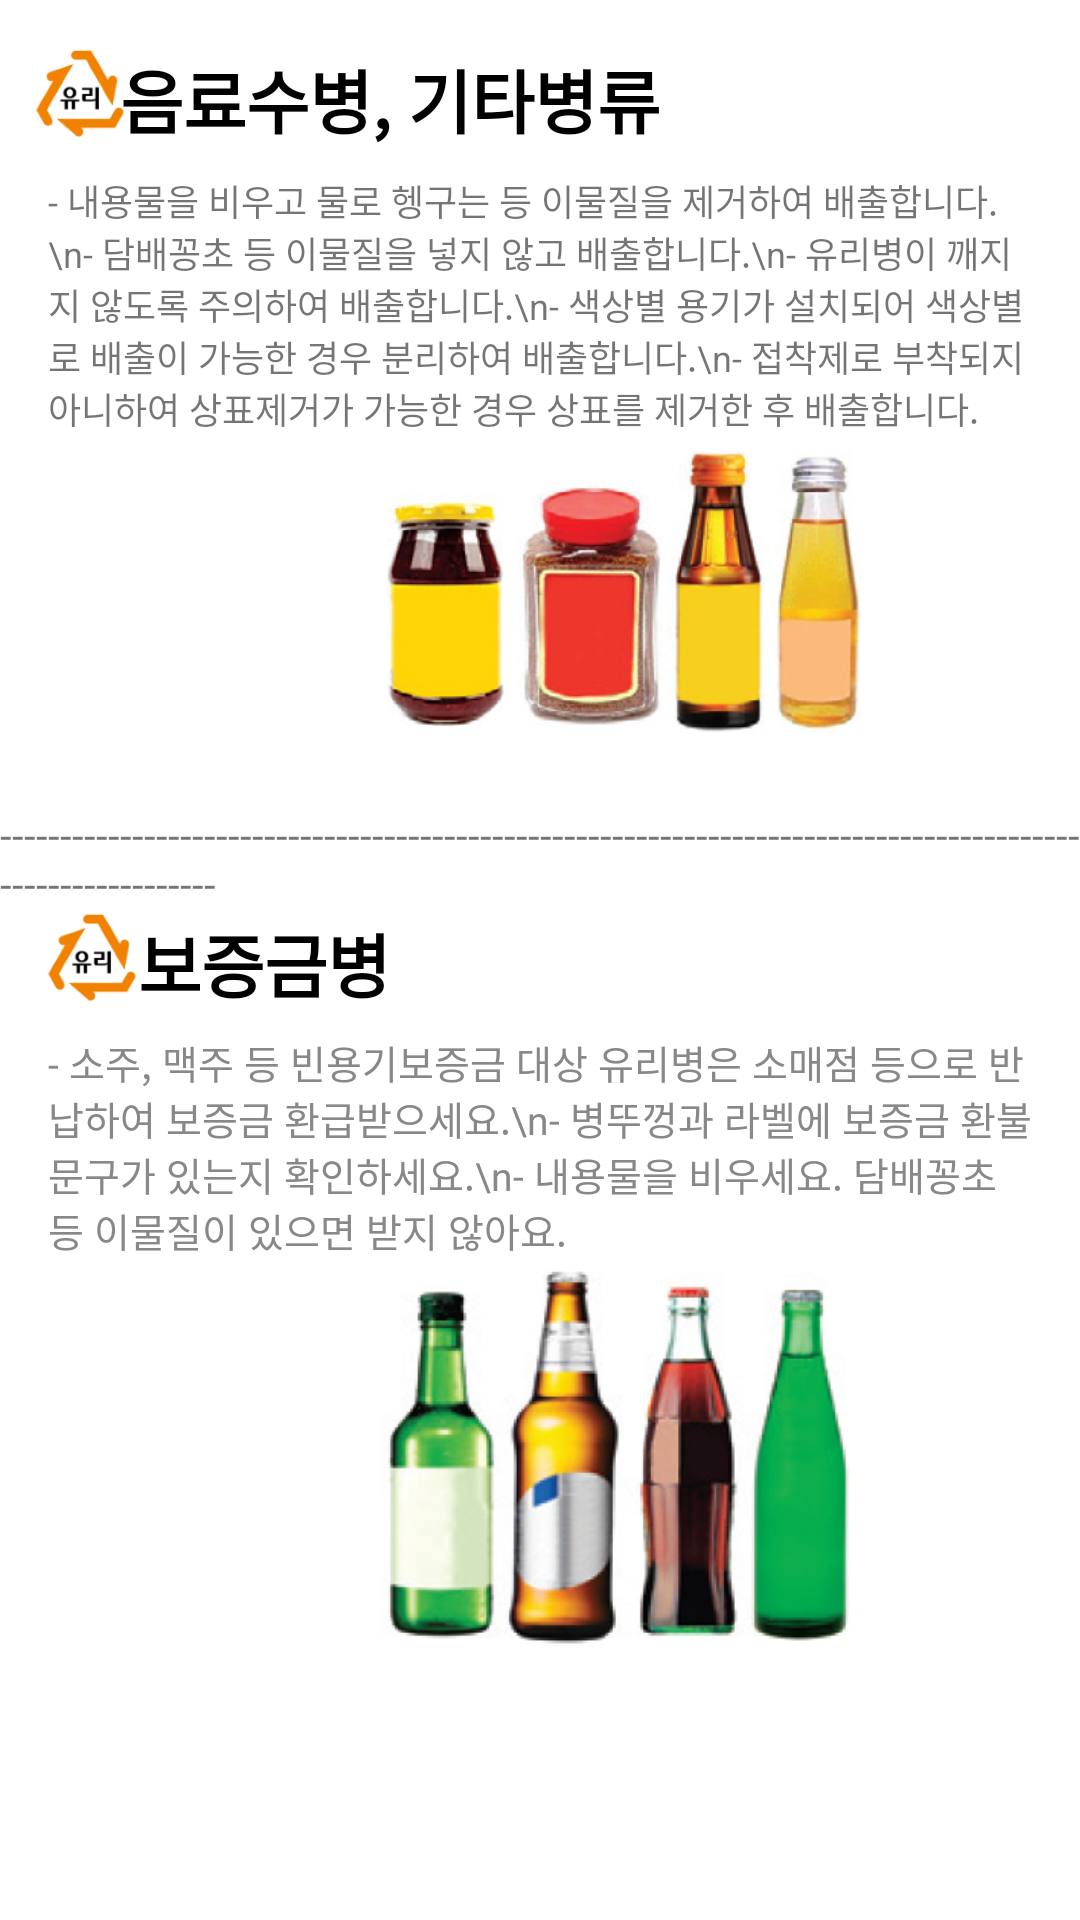

Android layout source for this screen:
<!-- AndroidManifest.xml: application theme Theme.SSack_3Re -->
<!-- res/layout/activity_glass.xml -->
<?xml version="1.0" encoding="utf-8"?>
<androidx.constraintlayout.widget.ConstraintLayout xmlns:android="http://schemas.android.com/apk/res/android"
    xmlns:app="http://schemas.android.com/apk/res-auto"
    xmlns:tools="http://schemas.android.com/tools"
    android:id="@+id/glass"
    android:layout_width="match_parent"
    android:layout_height="match_parent"
    android:visibility="visible"
    tools:context=".Glass"
    tools:visibility="visible">


    <ImageView
        android:id="@+id/imageView17"
        android:layout_width="30dp"
        android:layout_height="30dp"
        android:layout_marginStart="12dp"
        android:layout_marginLeft="12dp"
        android:layout_marginTop="16dp"
        android:rotation="90"
        android:visibility="visible"
        app:layout_constraintStart_toStartOf="parent"
        app:layout_constraintTop_toTopOf="parent"
        app:srcCompat="@drawable/glass" />

    <TextView
        android:id="@+id/glass_content1"
        android:layout_width="wrap_content"
        android:layout_height="wrap_content"
        android:layout_marginStart="28dp"
        android:layout_marginLeft="28dp"
        android:layout_marginTop="16dp"
        android:fontFamily="sans-serif-black"
        android:text="음료수병, 기타병류"
        android:textColor="#000000"
        android:textSize="23sp"
        android:visibility="visible"
        app:layout_constraintStart_toStartOf="@id/imageView17"
        app:layout_constraintTop_toTopOf="parent"
        />

    <TextView
        android:id="@+id/textView4"
        android:layout_width="match_parent"
        android:layout_height="wrap_content"
        android:layout_marginStart="16dp"
        android:layout_marginLeft="16dp"
        android:layout_marginTop="12dp"
        android:layout_marginEnd="16dp"
        android:layout_marginRight="16dp"
        android:fontFamily="sans-serif"
        android:text="- 내용물을 비우고 물로 헹구는 등 이물질을 제거하여 배출합니다.\n- 담배꽁초 등 이물질을 넣지 않고 배출합니다.\n- 유리병이 깨지지 않도록 주의하여 배출합니다.\n- 색상별 용기가 설치되어 색상별로 배출이 가능한 경우 분리하여 배출합니다.\n- 접착제로 부착되지 아니하여 상표제거가 가능한 경우 상표를 제거한 후 배출합니다."
        android:textSize="12sp"
        android:visibility="visible"
        app:layout_constraintEnd_toEndOf="parent"
        app:layout_constraintHorizontal_bias="0.0"
        app:layout_constraintStart_toStartOf="parent"
        app:layout_constraintTop_toBottomOf="@+id/imageView17" />

    <ImageView
        android:id="@+id/imageView16"
        android:layout_width="200dp"
        android:layout_height="100dp"
        android:layout_marginStart="105dp"
        android:layout_marginLeft="105dp"
        android:visibility="visible"
        app:layout_constraintStart_toStartOf="parent"
        app:layout_constraintTop_toBottomOf="@+id/textView4"
        app:srcCompat="@drawable/glass_sort" />

    <TextView
        android:id="@+id/textView6"
        android:layout_width="match_parent"
        android:layout_height="wrap_content"
        android:layout_marginTop="24dp"
        android:text="------------------------------------------------------------------------------------------------------------"
        android:visibility="visible"
        app:layout_constraintStart_toStartOf="parent"
        app:layout_constraintTop_toBottomOf="@+id/imageView16" />

    <ImageView
        android:id="@+id/imageView_glass"
        android:layout_width="30dp"
        android:layout_height="30dp"
        android:layout_marginStart="16dp"
        android:layout_marginLeft="16dp"
        android:rotation="90"
        android:visibility="visible"
        app:layout_constraintStart_toStartOf="parent"
        app:layout_constraintTop_toBottomOf="@+id/textView6"
        app:srcCompat="@drawable/glass" />

    <TextView
        android:id="@+id/glass_content"
        android:layout_width="wrap_content"
        android:layout_height="wrap_content"
        android:fontFamily="sans-serif-black"
        android:text="보증금병"
        android:textColor="#000000"
        android:textSize="23sp"
        android:visibility="visible"
        app:layout_constraintStart_toEndOf="@+id/imageView_glass"
        app:layout_constraintTop_toBottomOf="@id/textView6" />

    <TextView
        android:id="@+id/textView7"
        android:layout_width="match_parent"
        android:layout_height="wrap_content"
        android:layout_marginStart="16dp"
        android:layout_marginLeft="16dp"
        android:layout_marginTop="7dp"
        android:layout_marginEnd="16dp"
        android:layout_marginRight="16dp"
        android:fontFamily="sans-serif"
        android:text="- 소주, 맥주 등 빈용기보증금 대상 유리병은 소매점 등으로 반납하여 보증금 환급받으세요.\n- 병뚜껑과 라벨에 보증금 환불 문구가 있는지 확인하세요.\n- 내용물을 비우세요. 담배꽁초 등 이물질이 있으면 받지 않아요."
        android:textColor="#888888"
        android:textSize="13sp"
        android:visibility="visible"
        app:layout_constraintEnd_toEndOf="parent"
        app:layout_constraintHorizontal_bias="0.0"
        app:layout_constraintStart_toStartOf="parent"
        app:layout_constraintTop_toBottomOf="@id/glass_content" />

    <ImageView
        android:id="@+id/imageView18"
        android:layout_width="180dp"
        android:layout_height="130dp"
        android:layout_marginStart="115dp"
        android:layout_marginLeft="115dp"
        android:visibility="visible"
        app:layout_constraintStart_toStartOf="parent"
        app:layout_constraintTop_toBottomOf="@+id/textView7"
        app:srcCompat="@drawable/glass_sort2" />


</androidx.constraintlayout.widget.ConstraintLayout>
<!-- resources referenced by this layout -->
<resources>
  <!-- drawable glass: jpg bitmap (drawable, 96061 bytes) -->
  <!-- drawable glass_sort: png bitmap (drawable, 133549 bytes) -->
  <!-- drawable glass_sort2: png bitmap (drawable, 148677 bytes) -->
  <style name="Theme.SSack_3Re" parent="Theme.MaterialComponents.DayNight.DarkActionBar">
          
          <item name="colorPrimary">@color/purple_500</item>
          <item name="colorPrimaryVariant">@color/purple_700</item>
          <item name="colorOnPrimary">@color/white</item>
          
          <item name="colorSecondary">@color/teal_200</item>
          <item name="colorSecondaryVariant">@color/teal_700</item>
          <item name="colorOnSecondary">@color/black</item>
          
          <item name="android:statusBarColor" tools:targetApi="l">?attr/colorPrimaryVariant</item>
          
      </style>
  <!-- not gathered from this repository: default colours our renderer supplied (Android Studio template values) -->
  <color name="purple_500">#FF6200EE</color>
  <color name="purple_700">#FF3700B3</color>
  <color name="teal_200">#FF03DAC5</color>
  <color name="teal_700">#FF018786</color>
  <color name="black">#FF000000</color>
  <color name="white">#FFFFFFFF</color>
</resources>
